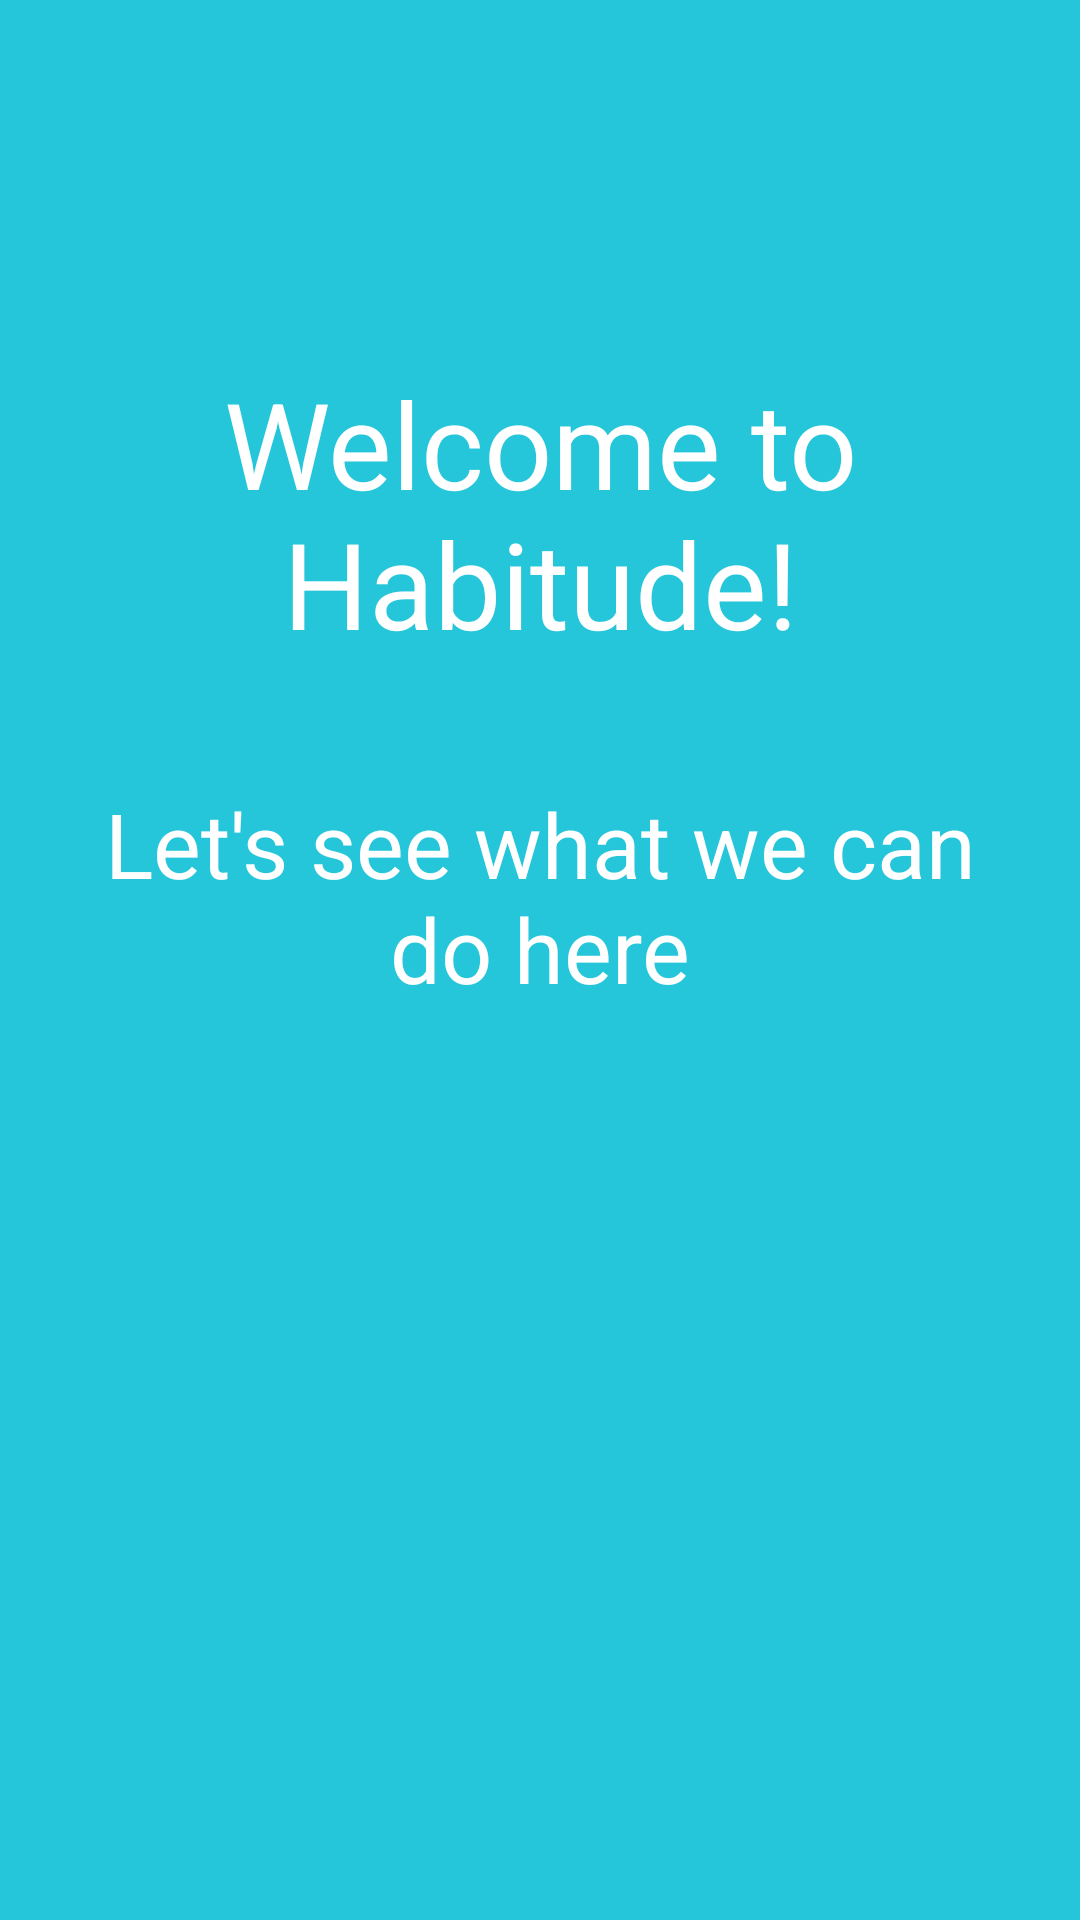

Here is an Android app screen rendered from its layout file. Give the layout XML and the strings, colors and styles it references.
<!-- AndroidManifest.xml: application theme AppTheme -->
<!-- res/layout/slide1.xml -->
<?xml version="1.0" encoding="utf-8"?>
<LinearLayout xmlns:android="http://schemas.android.com/apk/res/android"
    android:orientation="vertical"
    android:layout_width="match_parent"
    android:layout_height="match_parent"
    android:background="@color/colorPrimary">

    <TextView
        android:layout_width="match_parent"
        android:layout_height="wrap_content"
        android:padding="25dp"
        android:layout_weight="1"
        android:gravity="center_horizontal|bottom"
        android:text="@string/welcome_to_hability"
        android:textSize="40sp"
        android:textColor="@color/white" />

    <TextView
        android:layout_width="match_parent"
        android:layout_height="wrap_content"
        android:padding="15dp"
        android:layout_weight="3"
        android:gravity="center_horizontal"
        android:text="@string/start"
        android:textSize="30sp"
        android:textColor="@color/white" />

</LinearLayout>
<!-- resources referenced by this layout -->
<resources>
  <color name="colorPrimary">#26C6DA</color>
  <string name="start">Let\'s see what we can do here</string>
  <string name="welcome_to_hability">Welcome to Habitude!</string>
  <style name="AppTheme" parent="@style/Theme.AppCompat.DayNight.NoActionBar">
          
          <item name="android:windowTranslucentStatus">true</item>
          <item name="colorPrimary">@color/colorPrimary</item>
          <item name="colorPrimaryDark">@color/colorPrimaryDark</item>
          <item name="colorAccent">@color/colorAccent</item>
      </style>
  <color name="colorPrimaryDark">#00BCD4</color>
  <color name="colorAccent">#4DD0E1</color>
  <!-- not gathered from this repository: default colours our renderer supplied (Android Studio template values) -->
  <color name="white">#FFFFFFFF</color>
</resources>
